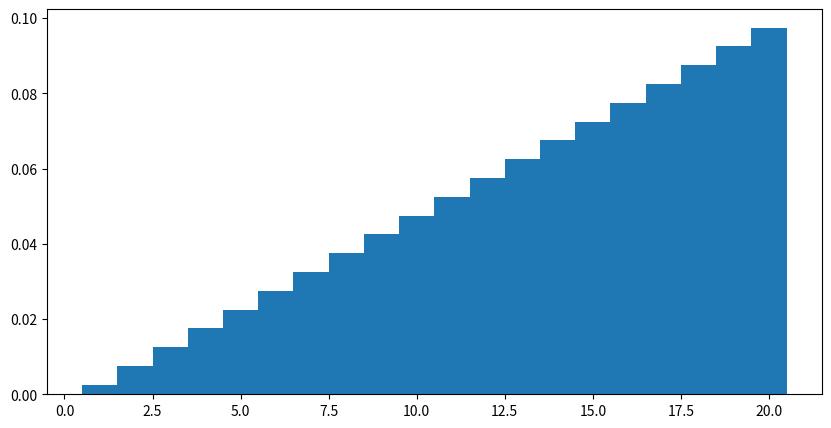

Python code for this plot:
import matplotlib.pyplot as plt

def pAdv(X, S):
    return (2*S - 1) / X**2

probs = {}
for i in range(1,21):
    probs[i] = pAdv(20, i)
    print(i, probs[i])
    
print("sum(v)=", sum(probs.values()))

fig = plt.figure(figsize=(10,5))

bar = plt.bar(probs.keys(), probs.values(), width=1)
plt.show()